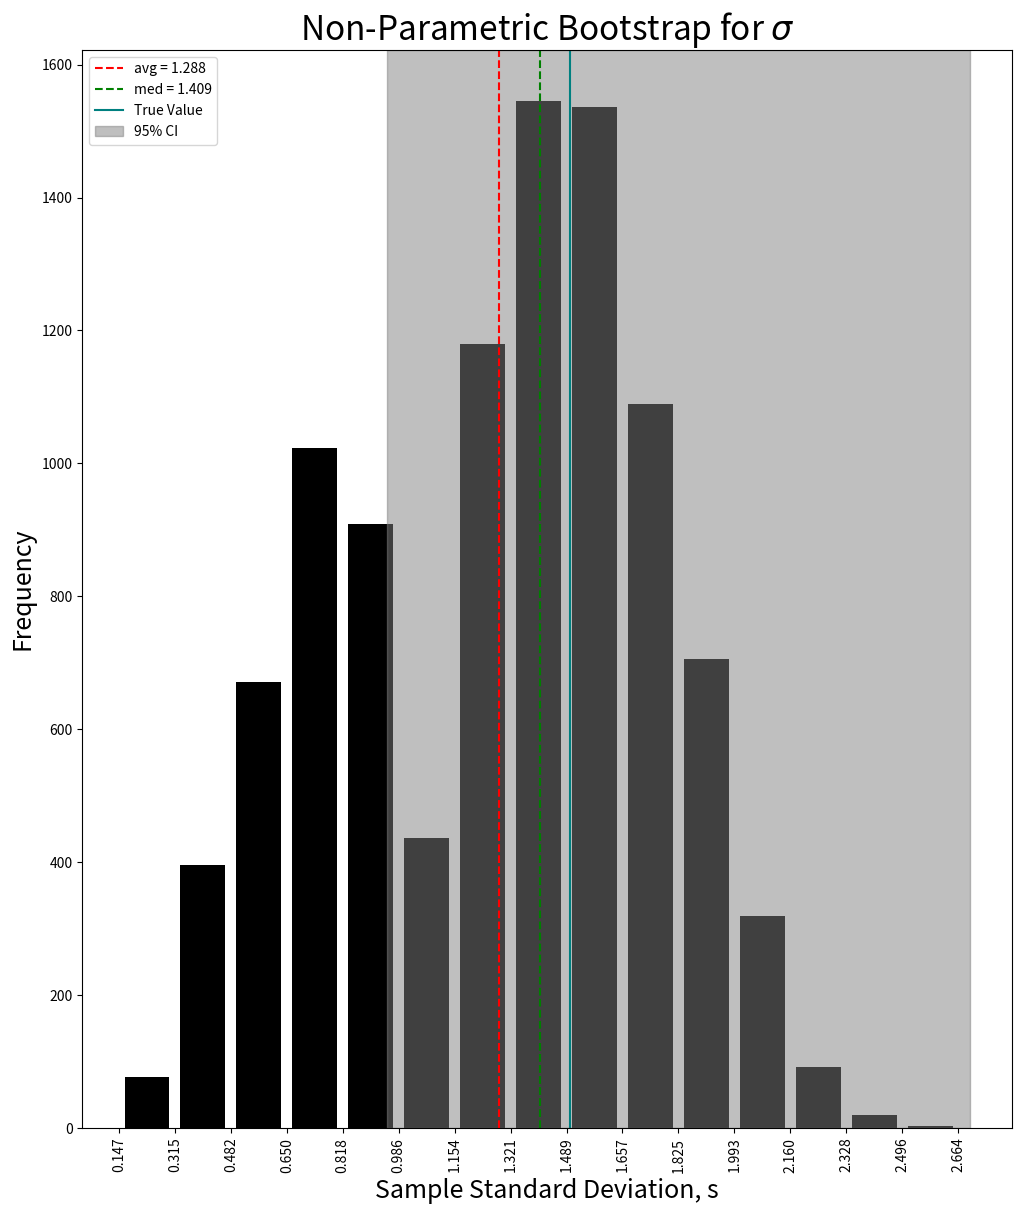
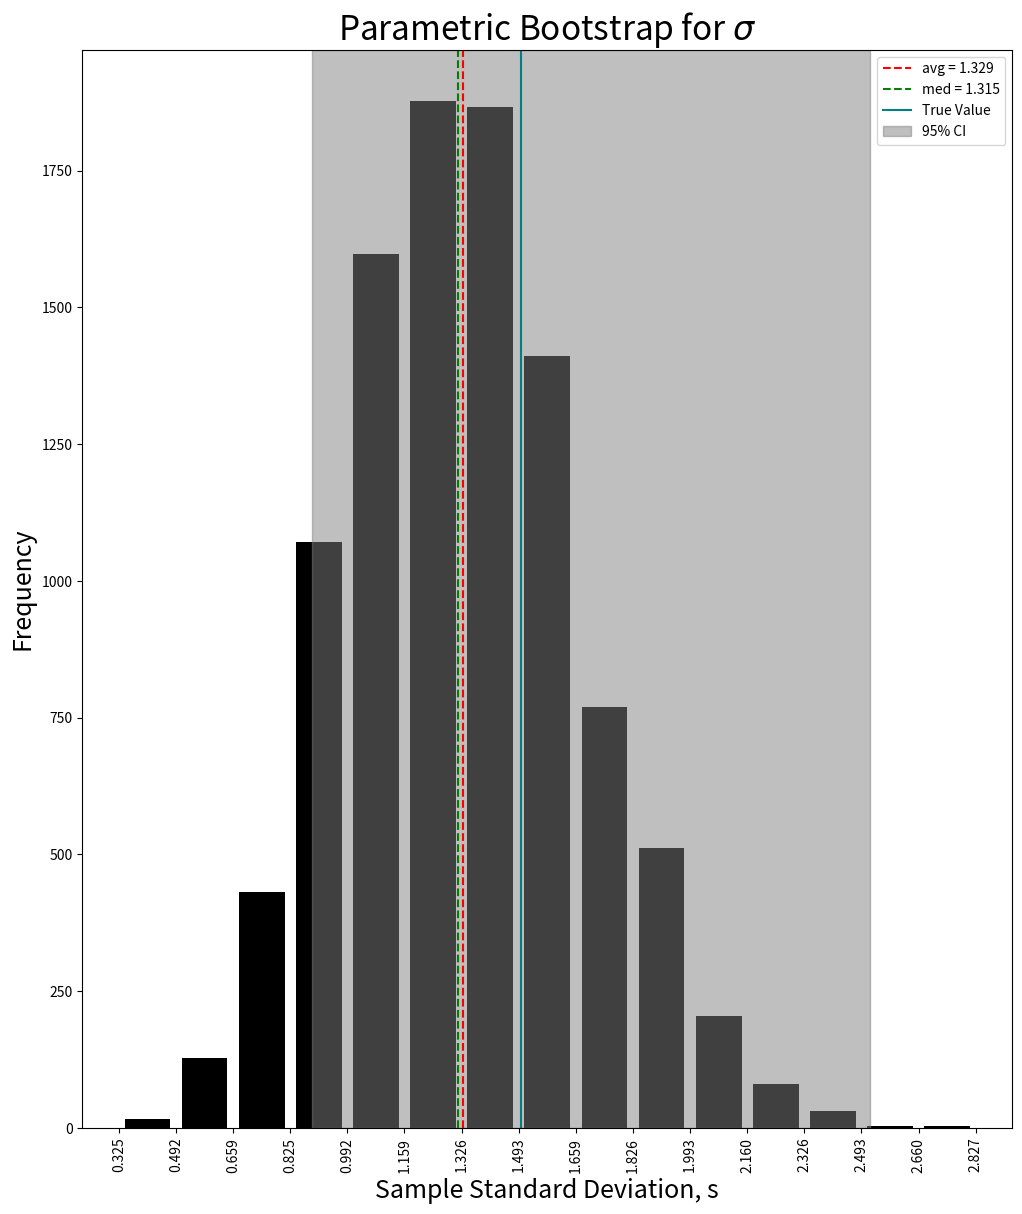

Generate these figures, in order, with matplotlib:
# -*- coding: utf-8 -*-
"""
Created on Wed Mar 17 04:33:40 2021

[redacted]
"""
import numpy as np
#from astropy.stats import jackknife_resampling
#from astropy.stats import jackknife_stats
import matplotlib.pyplot as plt
from scipy import stats
np.random.seed(623)

def sigma_CI(s, n, alpha = 0.05, ddof = 1):
    '''
    Function to compute (1-alpha)% confidence interval of sigma via 
        sqrt(n-ddof)/sqrt(b) *s < sigma < sqrt(n-ddof)/sqrt(a)*s
    where a,b is derived from the chi-squared percentile point function (inverse CDF):
        a = chisq_1-alpha/2,n-ddof, b = chisq_alpha/2,n-ddof
    Based on https://online.stat.psu.edu/stat415/book/export/html/810
    '''
    a = stats.chi2.ppf(alpha/2, n-ddof) #slight notational difference in above link and scipy's implementation?
    b = stats.chi2.ppf(1-alpha/2, n-ddof)
    
    lb = np.sqrt(n-ddof)/np.sqrt(b) * s
    ub = np.sqrt(n-ddof)/np.sqrt(a) * s
    
    return (lb,ub)

N=10000
n=9
nbin = 15
mu_true = 130.0
sigma_true = 1.5

x = np.random.normal(mu_true, sigma_true, size=n)
x_avg=np.mean(x)
#print(np.mean(x)) #131.0812930740811

#Apply Case I, we want to first estimate sigma. 
#I thought I was doing Case II with the below method..turns out I wasn't, so I decided to do all 3 cases because why not
print("Case I")
#first use non-parametric bootstrap
draw = np.random.choice(x, replace = True, size = (N,n))

draw_avg = np.mean(draw)
stdev = np.std(draw, ddof = 1, axis = 1)
stdev_avg = np.mean(stdev)
stdev_med = np.median(stdev)

lb,ub = sigma_CI(stdev_med, n)
print("Using the non-parametric bootstrap:\n\
  avg = {0:0.3f}, mean(std) = {1:0.3f}, median(std) = {2:0.3f}\n\
  The 95% CI is ({3:0.3f}, {4:0.3f})\n".format(draw_avg,stdev_avg, stdev_med, lb, ub))

#for fun
#estimate, bias, stderr, conf_interval = jackknife_stats(x, np.var) #not as accurate when doing np.std directly?
#print("Jackknife estimate of sigma is {0:0.3f}\n".format(np.sqrt(estimate))) #seems more accurate than other two methods....at least for this random seed

plt.figure(figsize = (12,14))
plt.title('Non-Parametric Bootstrap for $\\sigma$',size = 24)
bins = np.linspace(np.min(stdev), np.max(stdev), nbin+1)
plt.hist(stdev, bins = bins, color = 'k', rwidth = 0.8)
plt.axvline(stdev_avg, color = 'r', linestyle = '--', label = 'avg = {0:0.3f}'.format(stdev_avg))
plt.axvline(stdev_med, color = 'g', linestyle = '--', label = 'med = {0:0.3f}'.format(stdev_med))
plt.axvline(1.5, color = 'teal', linestyle = '-', label = 'True Value')
plt.axvspan(lb,ub,color = 'gray',alpha = 0.5, label = '95% CI')
plt.xlabel('Sample Standard Deviation, s', size = 18)
plt.ylabel('Frequency', size = 18)
plt.xticks(bins, rotation = 90)
plt.legend()
plt.show()

#Now we try parametric bootstrap
xbar = np.mean(x)
s = np.std(x, ddof = 1)
para_data = []
sample = np.random.normal(xbar,s, size = (N,n))
mu = np.mean(sample)
sigma = np.std(sample, axis = 1)
sigma_avg = np.mean(sigma)
sigma_med = np.median(sigma)

lb,ub = sigma_CI(sigma_med, n)

print("Using the parametric bootstrap:\n\
  avg = {0:0.3f}, mean(std) = {1:0.3f}, med(std) = {2:0.3f}\n\
  The 95% CI is ({3:0.3f}, {4:0.3f})\n".format(mu, sigma_avg, sigma_med,lb,ub))

plt.figure(figsize = (12,14))
plt.title('Parametric Bootstrap for $\\sigma$', size=24)
bins = np.linspace(np.min(sigma), np.max(sigma), nbin+1)
plt.hist(sigma, bins = bins, color = 'k', rwidth = 0.8)
plt.axvline(sigma_avg, color = 'red', linestyle = '--', label = 'avg = {0:0.3f}'.format(sigma_avg))
plt.axvline(sigma_med, color = 'g', linestyle = '--', label = 'med = {0:0.3f}'.format(sigma_med))
plt.axvline(1.5, color = 'teal', linestyle = '-', label = 'True Value')
plt.axvspan(lb,ub,color = 'gray',alpha = 0.5, label = '95% CI')
plt.xticks(bins, rotation = 90)
plt.xlabel('Sample Standard Deviation, s', size = 18)
plt.ylabel('Frequency', size = 18)
plt.legend()
plt.show()

#stdev_med is the closest to the true value out of all of the measures, so we'll use that
sigma = stdev_med
#print(stdev_med, 'sigma')

#compute test statistic value z
z = (x_avg - mu_true)/(sigma/np.sqrt(n))

#compute critical value of z at (1-alpha)% confidence to determine rejection region
alpha = 0.01
z_crit_low = stats.norm.ppf(alpha/2)
z_crit_upp = stats.norm.ppf(1-alpha/2)

reject_null = [ z<= z_crit_low or z>=z_crit_upp][0]
print("The z value is {0:0.3f}. The z-score range with alpha = {1:0.3f} is ({2:0.3f}, {3:0.3f}).\n\
  Decision to reject null hypothesis: {4}\n".format(z, alpha, z_crit_low,z_crit_upp, reject_null))

#We now do Case II
print("Case II")
x_std = np.std(x, ddof = 1)
z = (x_avg - mu_true)/(x_std/np.sqrt(n))

#Use same critical values as above
reject_null = [ z<= z_crit_low or z>=z_crit_upp][0]
print("The z value is {0:0.3f}. The z-score range with alpha = {1:0.3f} is ({2:0.3f}, {3:0.3f}).\n\
  Decision to reject null hypothesis: {4}\n".format(z, alpha, z_crit_low,z_crit_upp, reject_null))

#Now do Case III

print("Case III")

#t value is identical to z value here, only rejection region changes 
t = z

t_crit_low = stats.t.ppf(alpha/2,n-1)
t_crit_upp = stats.t.ppf(1-alpha/2,n-1)

reject_null = [ t<= t_crit_low or t>=t_crit_upp][0]

print("The t value is {0:0.3f}. The t-score range with alpha = {1:0.3f} is ({2:0.3f}, {3:0.3f}).\n\
  Decision to reject null hypothesis: {4}\n".format(z, alpha, t_crit_low,t_crit_upp, reject_null))